Run: headless pygame with SDL's dummy video driver; simulated clock (each Clock.tick advances the game by its frame time, no real sleeping); random seed 0; keys injected as events and as key.get_pressed() state; no mouse input.
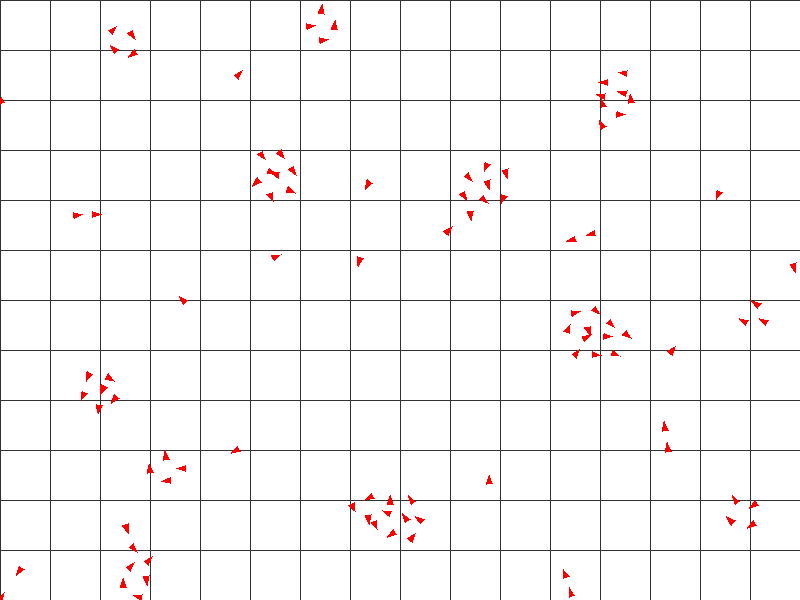
Frame 1 of 4 · flips 1–60 · no input
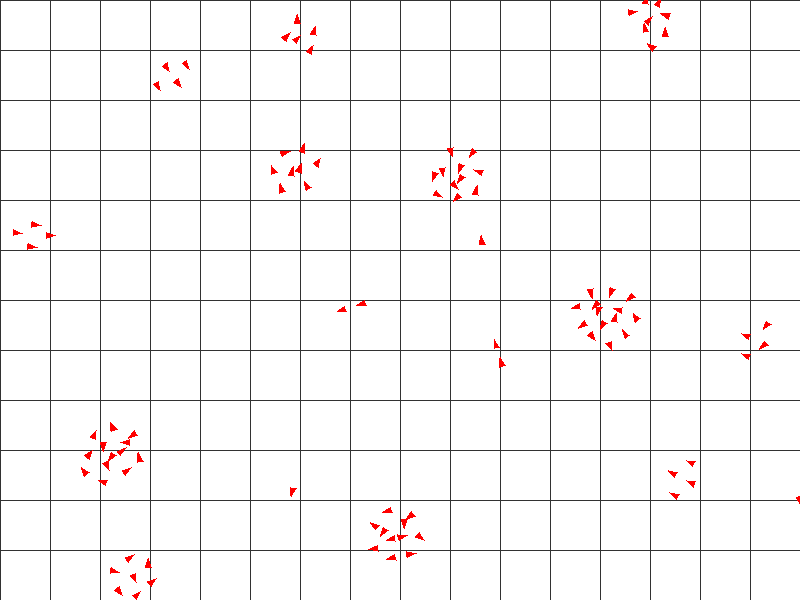
Frame 2 of 4 · flips 61–180 · tapped SPACE, RETURN · held RIGHT (→), D
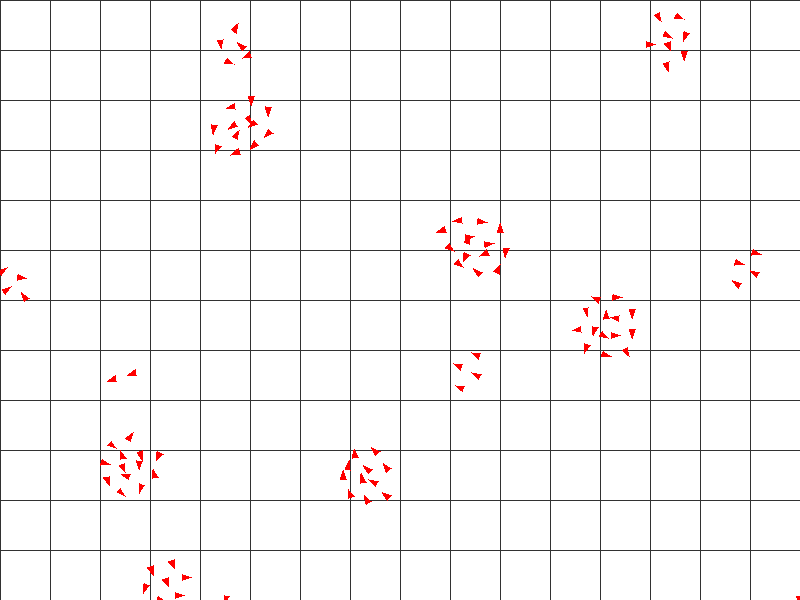
Frame 3 of 4 · flips 181–300 · held DOWN (↓), S
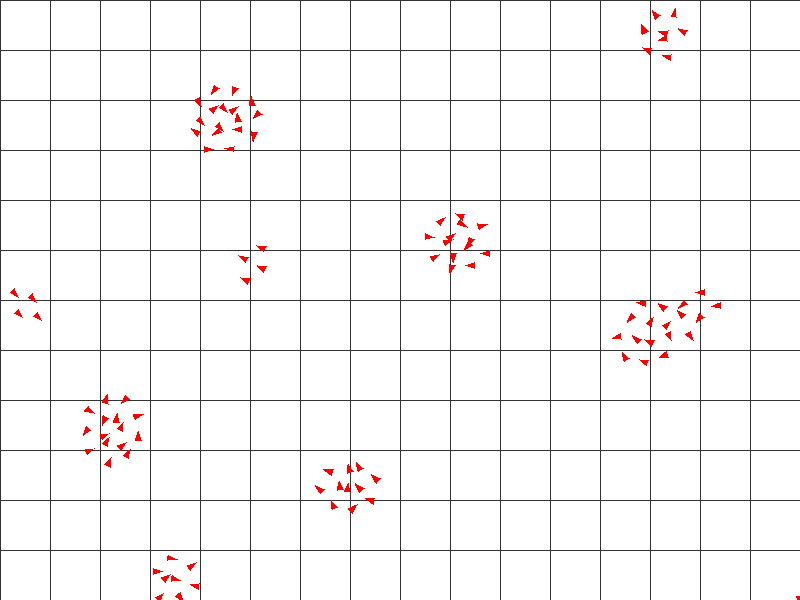
Frame 4 of 4 · flips 301–420 · held LEFT (←), A, UP (↑), W

The pygame program that drew these frames:

import pygame
import random
import math

random.seed(2023)

# Screen dimensions
WIDTH, HEIGHT = 800, 600

# Boid parameters
BOID_COUNT = 100
SPEED = 2
SEPARATION_RADIUS = 20
ALIGNMENT_RADIUS = 40
COHESION_RADIUS = 40

# Colors
WHITE = (255, 255, 255)
RED = (255, 0, 0)

# Additional constants for gridlines
GRIDLINE_COLOR = (50, 50, 50)  # Blurring black color
GRID_SPACING = 50  # Spacing between gridlines

MIN_DISTANCE = 10  # Minimum distance to maintain between boids to prevent overlap
BOID_SIZE = 5

def draw_gridlines(screen, width, height, spacing):
    # Draw vertical lines
    for x in range(0, width, spacing):
        pygame.draw.line(screen, GRIDLINE_COLOR, (x, 0), (x, height))
    # Draw horizontal lines
    for y in range(0, height, spacing):
        pygame.draw.line(screen, GRIDLINE_COLOR, (0, y), (width, y))

pygame.init()
screen = pygame.display.set_mode((WIDTH, HEIGHT))
pygame.display.set_caption("Self-organisation")
clock = pygame.time.Clock()

class Boid:
    def __init__(self, x, y):
        self.x = x
        self.y = y
        self.dx = random.uniform(-1, 1)
        self.dy = random.uniform(-1, 1)
        
        self.size  = BOID_SIZE

    def update(self, boids):
        # Calculate behavior adjustments
        separation_x, separation_y = self.separation(boids)
        alignment_x, alignment_y = self.alignment(boids)
        cohesion_x, cohesion_y = self.cohesion(boids)

        # Update velocity and position
        self.dx += separation_x + alignment_x + cohesion_x
        self.dy += separation_y + alignment_y + cohesion_y
        magnitude = math.sqrt(self.dx**2 + self.dy**2)
        self.dx = (self.dx / magnitude) * SPEED
        self.dy = (self.dy / magnitude) * SPEED

        self.x += self.dx
        self.y += self.dy

        # Boundary conditions
        self.x = max(0, min(self.x, WIDTH))
        self.y = max(0, min(self.y, HEIGHT))

    def separation(self, boids):
        separation_x, separation_y = 0, 0
        for boid in boids:
            if boid == self:
                continue
            distance = math.sqrt((boid.x - self.x)**2 + (boid.y - self.y)**2)
            if distance < SEPARATION_RADIUS:
                # Enhanced separation: stronger push if too close
                push_strength = 1 if distance >= MIN_DISTANCE else SEPARATION_RADIUS / distance
                separation_x += (self.x - boid.x) * push_strength
                separation_y += (self.y - boid.y) * push_strength
        return separation_x, separation_y

    def alignment(self, boids):
        alignment_x, alignment_y = 0, 0
        alignment_count = 0
        for boid in boids:
            distance = math.sqrt((boid.x - self.x)**2 + (boid.y - self.y)**2)
            if distance < ALIGNMENT_RADIUS:
                alignment_x += boid.dx
                alignment_y += boid.dy
                alignment_count += 1
        if alignment_count > 0:
            alignment_x /= alignment_count
            alignment_y /= alignment_count
        return alignment_x, alignment_y

    def cohesion(self, boids):
        cohesion_x, cohesion_y = 0, 0
        cohesion_count = 0
        for boid in boids:
            distance = math.sqrt((boid.x - self.x)**2 + (boid.y - self.y)**2)
            if distance < COHESION_RADIUS:
                cohesion_x += boid.x
                cohesion_y += boid.y
                cohesion_count += 1
        if cohesion_count > 0:
            cohesion_x /= cohesion_count
            cohesion_y /= cohesion_count
            cohesion_x -= self.x
            cohesion_y -= self.y
        return cohesion_x, cohesion_y
    
    def draw1(self, screen):
        pygame.draw.circle(screen, RED, (int(self.x), int(self.y)), self.size)
    
    def draw(self, screen):
        # Define the size of the triangle
        size = BOID_SIZE

        # Calculate the angle of movement
        angle = math.atan2(self.dy, self.dx)

        # Calculate the three points of the triangle
        point1 = (self.x + math.cos(angle) * size, self.y + math.sin(angle) * size)
        point2 = (self.x + math.cos(angle + 2.5) * size, self.y + math.sin(angle + 2.5) * size)
        point3 = (self.x + math.cos(angle - 2.5) * size, self.y + math.sin(angle - 2.5) * size)

        # Draw the triangle
        pygame.draw.polygon(screen, (255, 0, 0), [point1, point2, point3])

# Initialize boids
boids = [Boid(random.randint(0, WIDTH), random.randint(0, HEIGHT)) for _ in range(BOID_COUNT)]

running = True
while running:
    screen.fill(WHITE)
    
    # Draw gridlines
    draw_gridlines(screen, WIDTH, HEIGHT, GRID_SPACING)

    for boid in boids:
        boid.update(boids)
        boid.draw(screen)

    pygame.display.flip()
    clock.tick(30)

    for event in pygame.event.get():
        if event.type == pygame.QUIT:
            running = False

pygame.quit()
